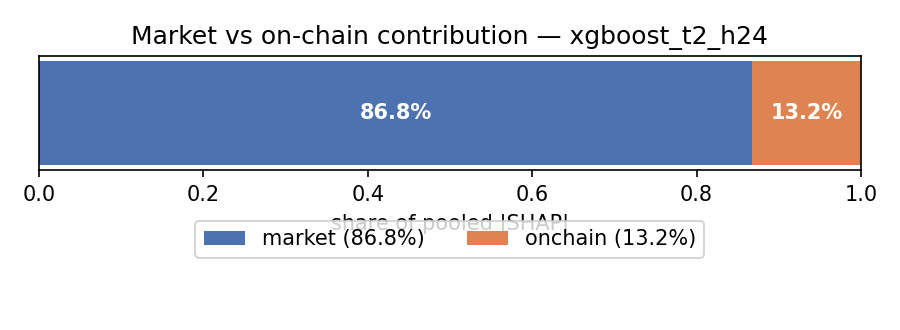

The file beside this chart, header and first rows:
market, onchain
0.8677, 0.1323
